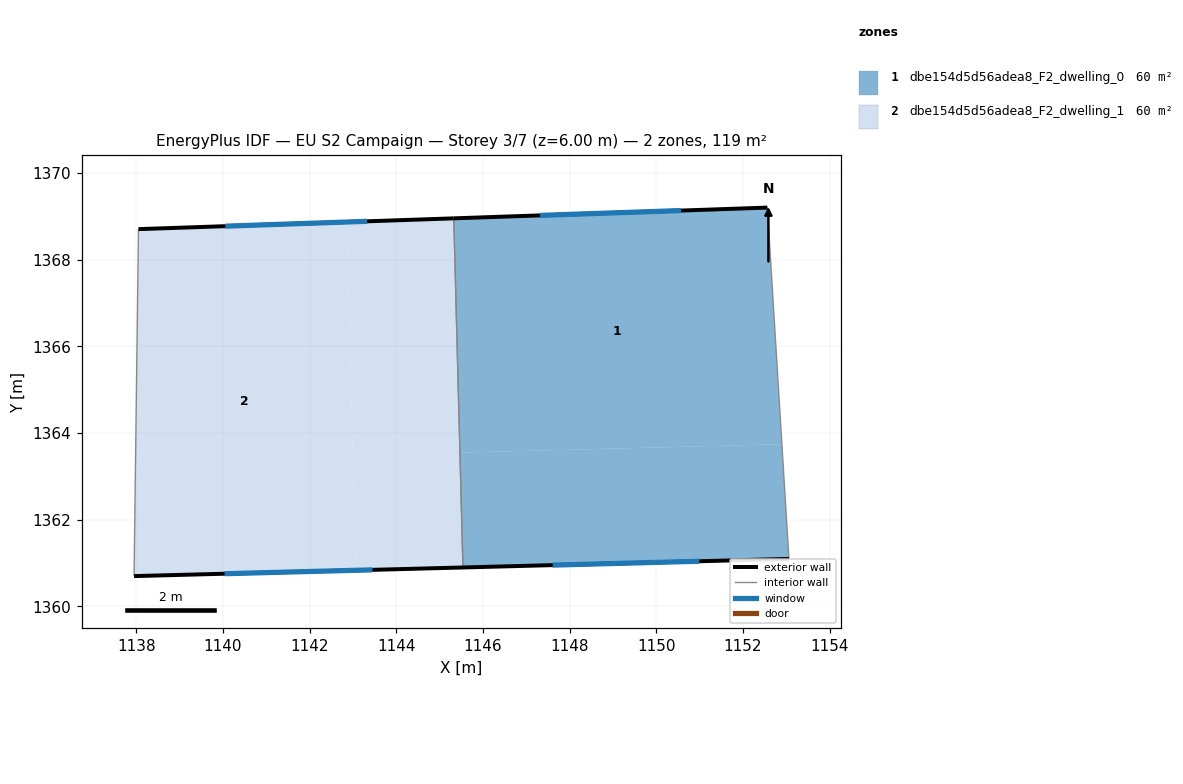
=== STOREY PLAN SPEC (per zone: floor XY polygon, exterior-wall plan segments, windows/doors) ===
zone 1: dbe154d5d56adea8_F2_dwelling_0  (59.7 m²)
  floor: (1152.90, 1363.75) (1153.06, 1361.10) (1145.54, 1360.90) (1145.33, 1368.96) (1145.34, 1368.96) (1145.48, 1363.55)
  floor: (1152.56, 1369.20) (1153.06, 1361.10) (1152.90, 1363.75) (1145.48, 1363.55) (1145.34, 1368.96)
  exterior wall: (1152.56, 1369.20) – (1145.33, 1368.96)  [7.2 m]
    window: (1150.57, 1369.14) – (1147.32, 1369.02)  [4.4 m²]
  exterior wall: (1145.54, 1360.90) – (1153.06, 1361.10)  [7.5 m]
    window: (1147.61, 1360.95) – (1150.99, 1361.04)  [4.6 m²]
  interior walls: 2
zone 2: dbe154d5d56adea8_F2_dwelling_1  (59.7 m²)
  floor: (1145.33, 1368.96) (1145.54, 1360.90) (1143.07, 1360.84) (1142.86, 1368.87)
  floor: (1142.86, 1368.87) (1143.07, 1360.84) (1137.95, 1360.70) (1138.05, 1368.71)
  exterior wall: (1137.95, 1360.70) – (1145.54, 1360.90)  [7.6 m]
    window: (1140.04, 1360.76) – (1143.45, 1360.85)  [4.6 m²]
  exterior wall: (1145.33, 1368.96) – (1138.05, 1368.71)  [7.3 m]
    window: (1143.32, 1368.89) – (1140.05, 1368.78)  [4.4 m²]
  interior walls: 2

=== DERIVED (storey summary) ===
Building: EU S2 Campaign
Storey: 3 of 7  (floor level z = 6.00 m)
Storey gross floor area: 119.4 m²
Zones on this storey: 2
  - dbe154d5d56adea8_F2_dwelling_0: floor 59.7 m²; exterior wall 14.8 m (44.3 m²); 2 window(s) 9.0 m²; WWR 20.2%
  - dbe154d5d56adea8_F2_dwelling_1: floor 59.7 m²; exterior wall 14.9 m (44.6 m²); 2 window(s) 9.0 m²; WWR 20.2%
Zone adjacency (shared interzone walls):
  - dbe154d5d56adea8_F2_dwelling_0 ↔ dbe154d5d56adea8_F2_dwelling_1